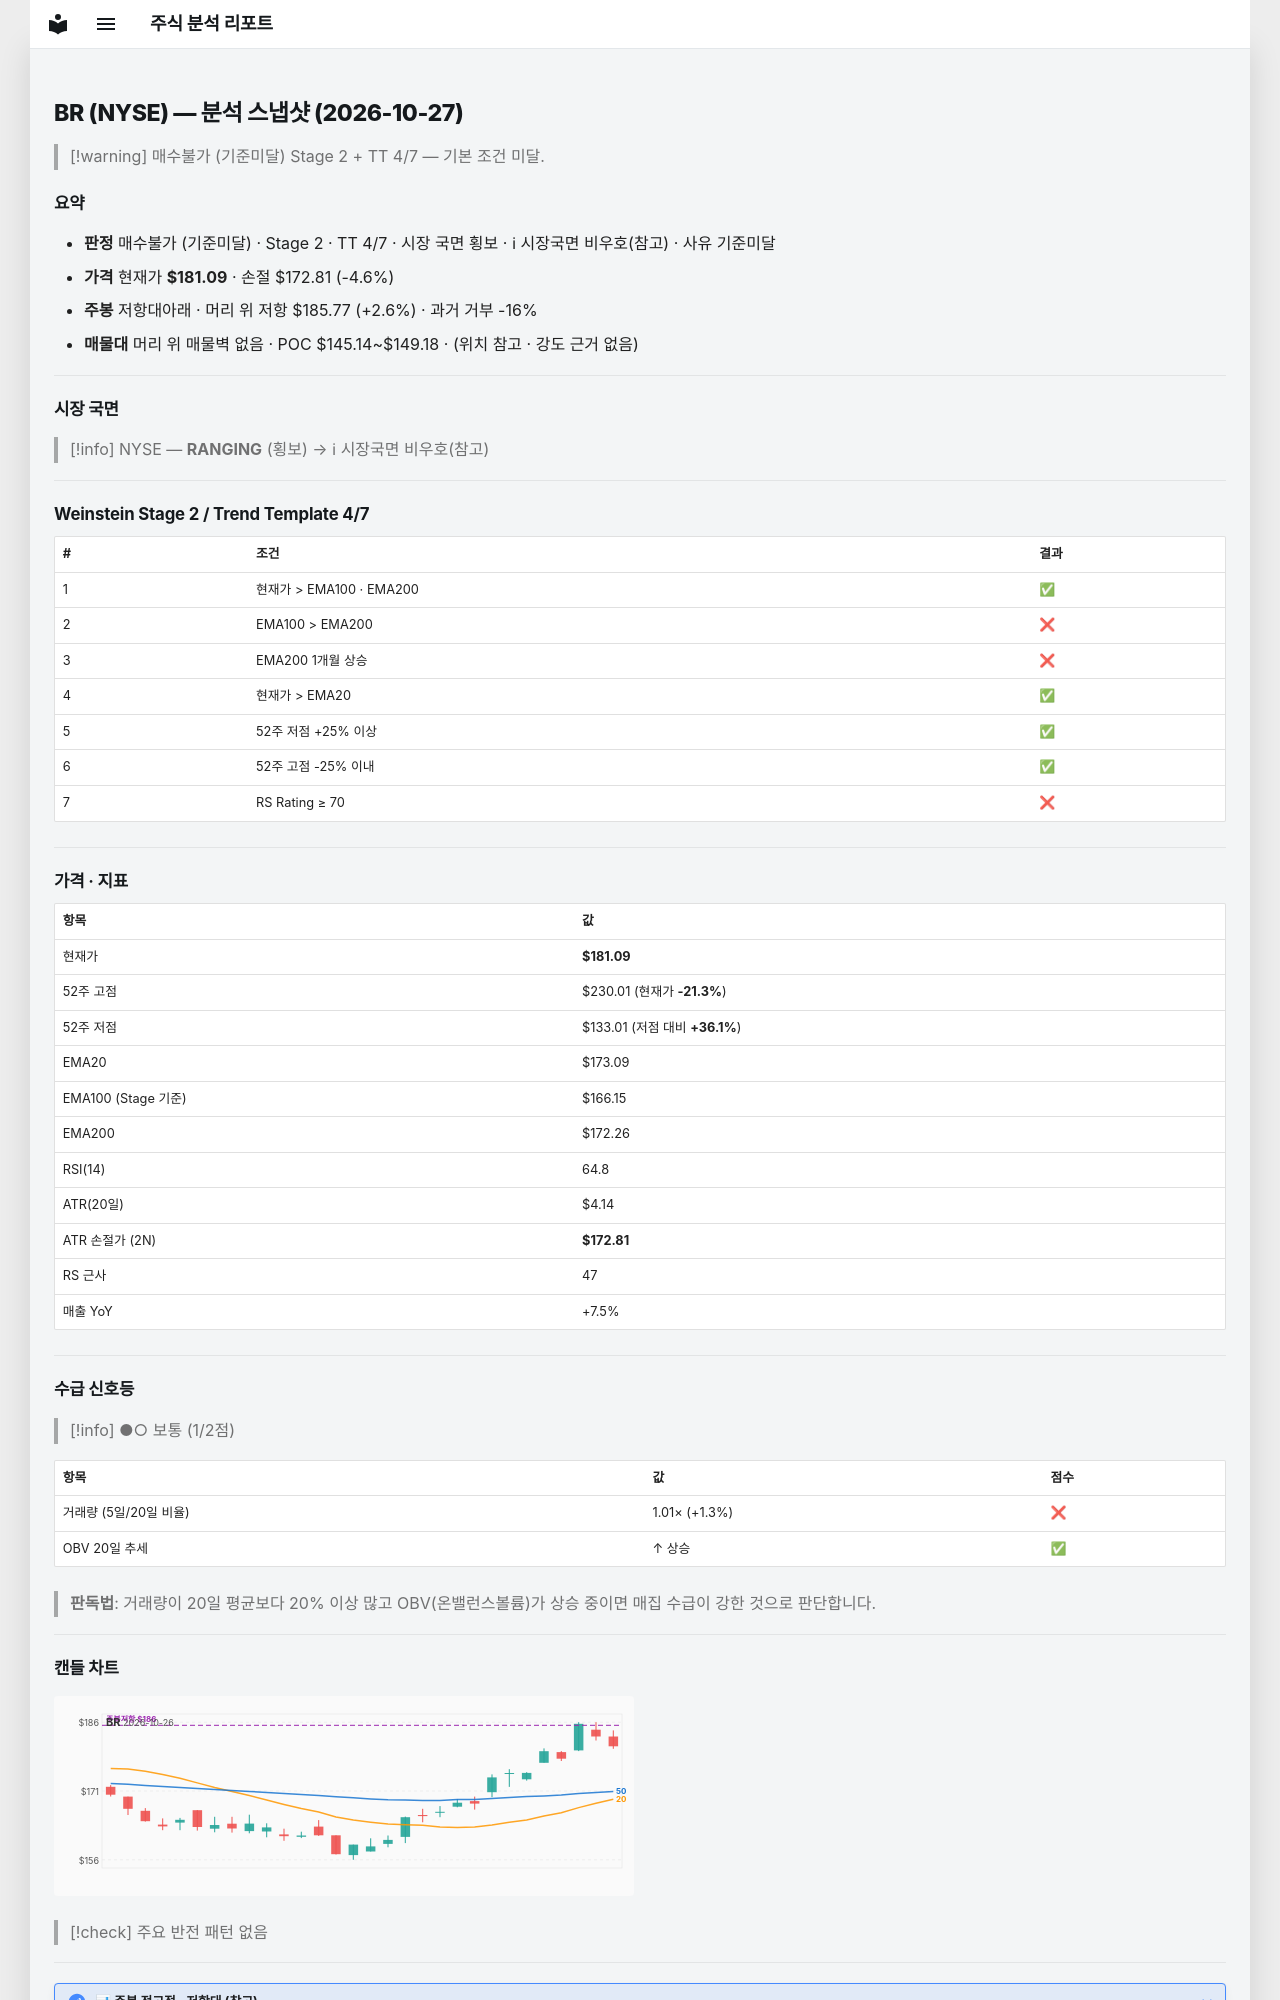

repository: soloandco/stock-reports · page: snapshots/BR-2026-10-27/index.html · generator: mkdocs

---
type: analysis-snapshot
title: BR 분석 스냅샷
ticker: BR
market: NYSE
created: 2026-10-27
updated: 2026-10-27
bar-date: 2026-10-26
verdict: 매수불가
verdict-reason: 기준미달
real-rr: 0.57
sma50-gap-pct: 4.6
weekly-position: 저항대아래
weekly-overhead-price: 185.77
weekly-overhead-pct: 2.6
stage: 2
trend-template-score: 4
tt-max: 7
ma-set: ema-20-100-200
price: 181.0850067138672
stop-price: 172.8136877254401
market-regime: RANGING
supply-demand-score: 1/2
supply-demand-label: 보통
status: tracking
tags:
  - stock-agent
  - watchlist
  - BR
  - analysis
related:
  - "[[analysis-template]]"
---

# BR (NYSE) — 분석 스냅샷 (2026-10-27)

> [!warning] 매수불가 (기준미달)
> Stage 2 + TT 4/7 — 기본 조건 미달.

## 요약

- **판정** 매수불가 (기준미달) · Stage 2 · TT 4/7 · 시장 국면 횡보 · ℹ 시장국면 비우호(참고) · 사유 기준미달
- **가격** 현재가 **$181.09** · 손절 $172.81 (-4.6%)
- **주봉** 저항대아래 · 머리 위 저항 $185.77 (+2.6%) · 과거 거부 -16%
- **매물대** 머리 위 매물벽 없음 · POC $145.14~$149.18 · (위치 참고 · 강도 근거 없음)

---

## 시장 국면

> [!info] NYSE — **RANGING** (횡보) → ℹ 시장국면 비우호(참고)

---

## Weinstein Stage 2 / Trend Template 4/7

| # | 조건 | 결과 |
|---|------|------|
| 1 | 현재가 > EMA100 · EMA200 | ✅ |
| 2 | EMA100 > EMA200 | ❌ |
| 3 | EMA200 1개월 상승 | ❌ |
| 4 | 현재가 > EMA20 | ✅ |
| 5 | 52주 저점 +25% 이상 | ✅ |
| 6 | 52주 고점 -25% 이내 | ✅ |
| 7 | RS Rating ≥ 70 | ❌ |

---

## 가격 · 지표

| 항목 | 값 |
|------|---|
| 현재가 | **$181.09** |
| 52주 고점 | $230.01 (현재가 **-21.3%**) |
| 52주 저점 | $133.01 (저점 대비 **+36.1%**) |
| EMA20 | $173.09 |
| EMA100 (Stage 기준) | $166.15 |
| EMA200 | $172.26 |
| RSI(14) | 64.8 |
| ATR(20일) | $4.14 |
| ATR 손절가 (2N) | **$172.81** |
| RS 근사 | 47 |
| 매출 YoY | +7.5% |

---
## 수급 신호등

> [!info] ●○ 보통 (1/2점)

| 항목 | 값 | 점수 |
|------|------|------|
| 거래량 (5일/20일 비율) | 1.01× (+1.3%) | ❌ |
| OBV 20일 추세 | ↑ 상승 | ✅ |

> **판독법**: 거래량이 20일 평균보다 20% 이상 많고 OBV(온밸런스볼륨)가 상승 중이면 매집 수급이 강한 것으로 판단합니다.

---
